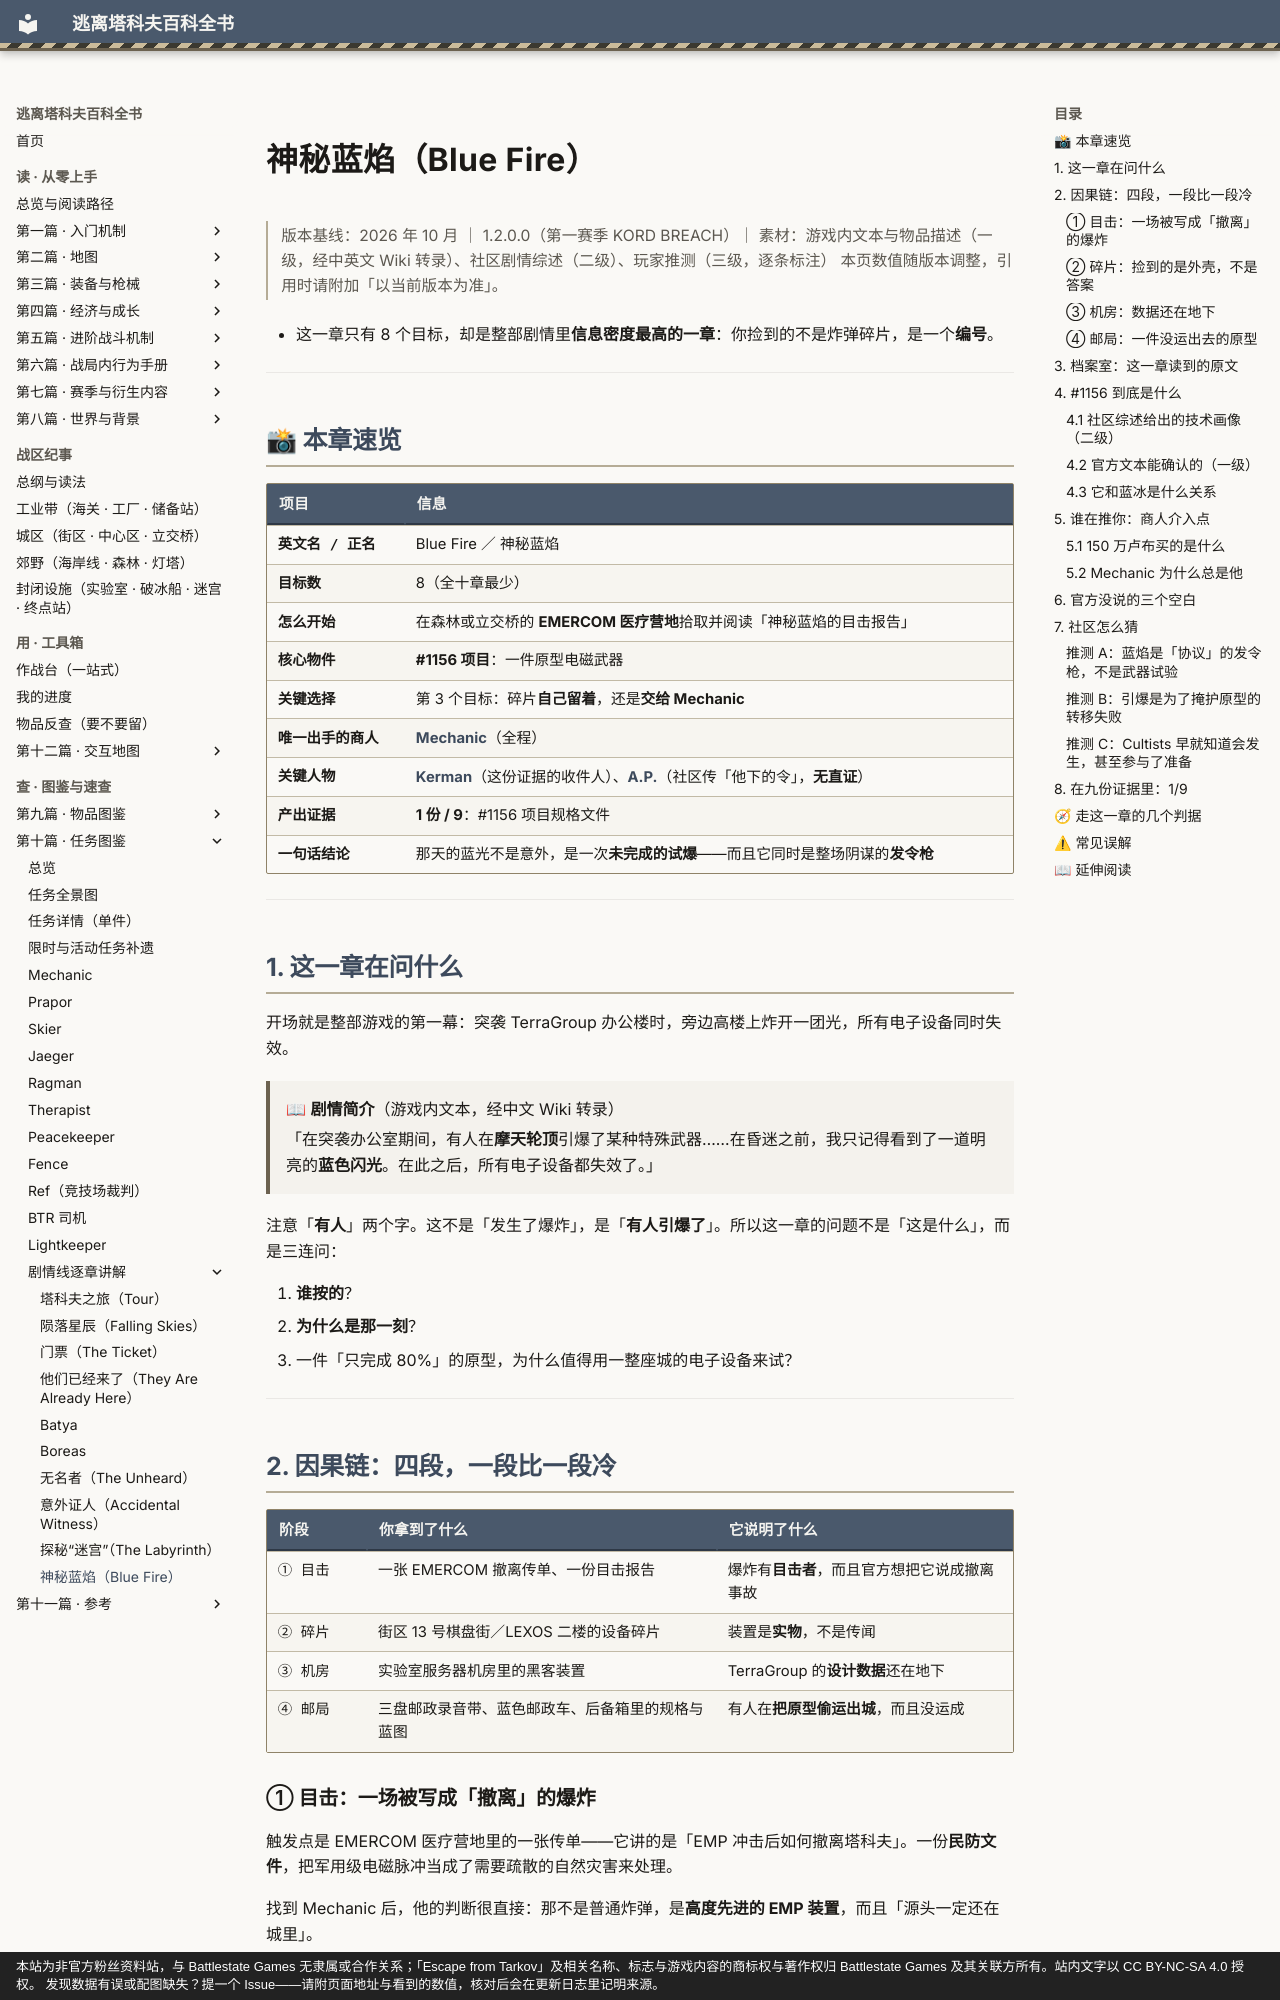

repository: GTX950L/tarkov-encyclopedia · page: story/blue-fire/index.html · generator: mkdocs · copyright: 本站为非官方粉丝资料站，与 Battlestate Games 无隶属或合作关系；「Escape from Tarkov」及相关名称、标志与游戏内容的商标权与著作权归 Battlestate Games 及其关联方所有。站内文字以 CC BY-NC-SA 4.0 授权。 发现数据有误或配图缺失？提一个 Issue——请附页面地址与看到的数值，核对后会在更新日志里记明来源。

---
description: "神秘蓝焰：开场就是整部游戏的第一幕：突袭 TerraGroup 办公楼时，旁边高楼上炸开一团光，所有电子设备同时失效。"  # 自动生成
---
# 神秘蓝焰（Blue Fire）

<div class="tk-ver" data-search-exclude markdown>

> 版本基线：2026 年 10 月 ｜ 1.2.0.0（第一赛季 KORD BREACH）｜ 素材：游戏内文本与物品描述（一级，经中英文 Wiki 转录）、社区剧情综述（二级）、玩家推测（三级，逐条标注）
> 本页数值随版本调整，引用时请附加「以当前版本为准」。

</div>

<a id="top"></a>

- 这一章只有 8 个目标，却是整部剧情里**信息密度最高的一章**：你捡到的不是炸弹碎片，是一个**编号**。

---

## 📸 本章速览

| 项目 | 信息 |
|------|------|
| **英文名 / 正名** | Blue Fire ／ 神秘蓝焰 |
| **目标数** | 8（全十章最少） |
| **怎么开始** | 在森林或立交桥的 **EMERCOM 医疗营地**拾取并阅读「神秘蓝焰的目击报告」 |
| **核心物件** | **#1156 项目**：一件原型电磁武器 |
| **关键选择** | 第 3 个目标：碎片**自己留着**，还是**交给 Mechanic** |
| **唯一出手的商人** | [**Mechanic**](../quests/mechanic.md)（全程） |
| **关键人物** | [**Kerman**](../entries/story-cast.md#kerman)（这份证据的收件人）、[**A.P.**](../entries/story-cast.md#ap)（社区传「他下的令」，**无直证**） |
| **产出证据** | **1 份 / 9**：#1156 项目规格文件 |
| **一句话结论** | 那天的蓝光不是意外，是一次**未完成的试爆**——而且它同时是整场阴谋的**发令枪** |

---

## 1. 这一章在问什么

开场就是整部游戏的第一幕：突袭 TerraGroup 办公楼时，旁边高楼上炸开一团光，所有电子设备同时失效。

> 📖 **剧情简介**（游戏内文本，经中文 Wiki 转录）
>
> 「在突袭办公室期间，有人在**摩天轮顶**引爆了某种特殊武器……在昏迷之前，我只记得看到了一道明亮的**蓝色闪光**。在此之后，所有电子设备都失效了。」

注意「**有人**」两个字。这不是「发生了爆炸」，是「**有人引爆了**」。所以这一章的问题不是「这是什么」，而是三连问：

1. **谁按的**？
2. **为什么是那一刻**？
3. 一件「只完成 80%」的原型，为什么值得用一整座城的电子设备来试？

---

## 2. 因果链：四段，一段比一段冷

| 阶段 | 你拿到了什么 | 它说明了什么 |
|---|---|---|
| ① 目击 | 一张 EMERCOM 撤离传单、一份目击报告 | 爆炸有**目击者**，而且官方想把它说成撤离事故 |
| ② 碎片 | 街区 13 号棋盘街／LEXOS 二楼的设备碎片 | 装置是**实物**，不是传闻 |
| ③ 机房 | 实验室服务器机房里的黑客装置 | TerraGroup 的**设计数据**还在地下 |
| ④ 邮局 | 三盘邮政录音带、蓝色邮政车、后备箱里的规格与蓝图 | 有人在**把原型偷运出城**，而且没运成 |

### ① 目击：一场被写成「撤离」的爆炸

触发点是 EMERCOM 医疗营地里的一张传单——它讲的是「EMP 冲击后如何撤离塔科夫」。一份**民防文件**，把军用级电磁脉冲当成了需要疏散的自然灾害来处理。

找到 Mechanic 后，他的判断很直接：那不是普通炸弹，是**高度先进的 EMP 装置**，而且「源头一定还在城里」。
